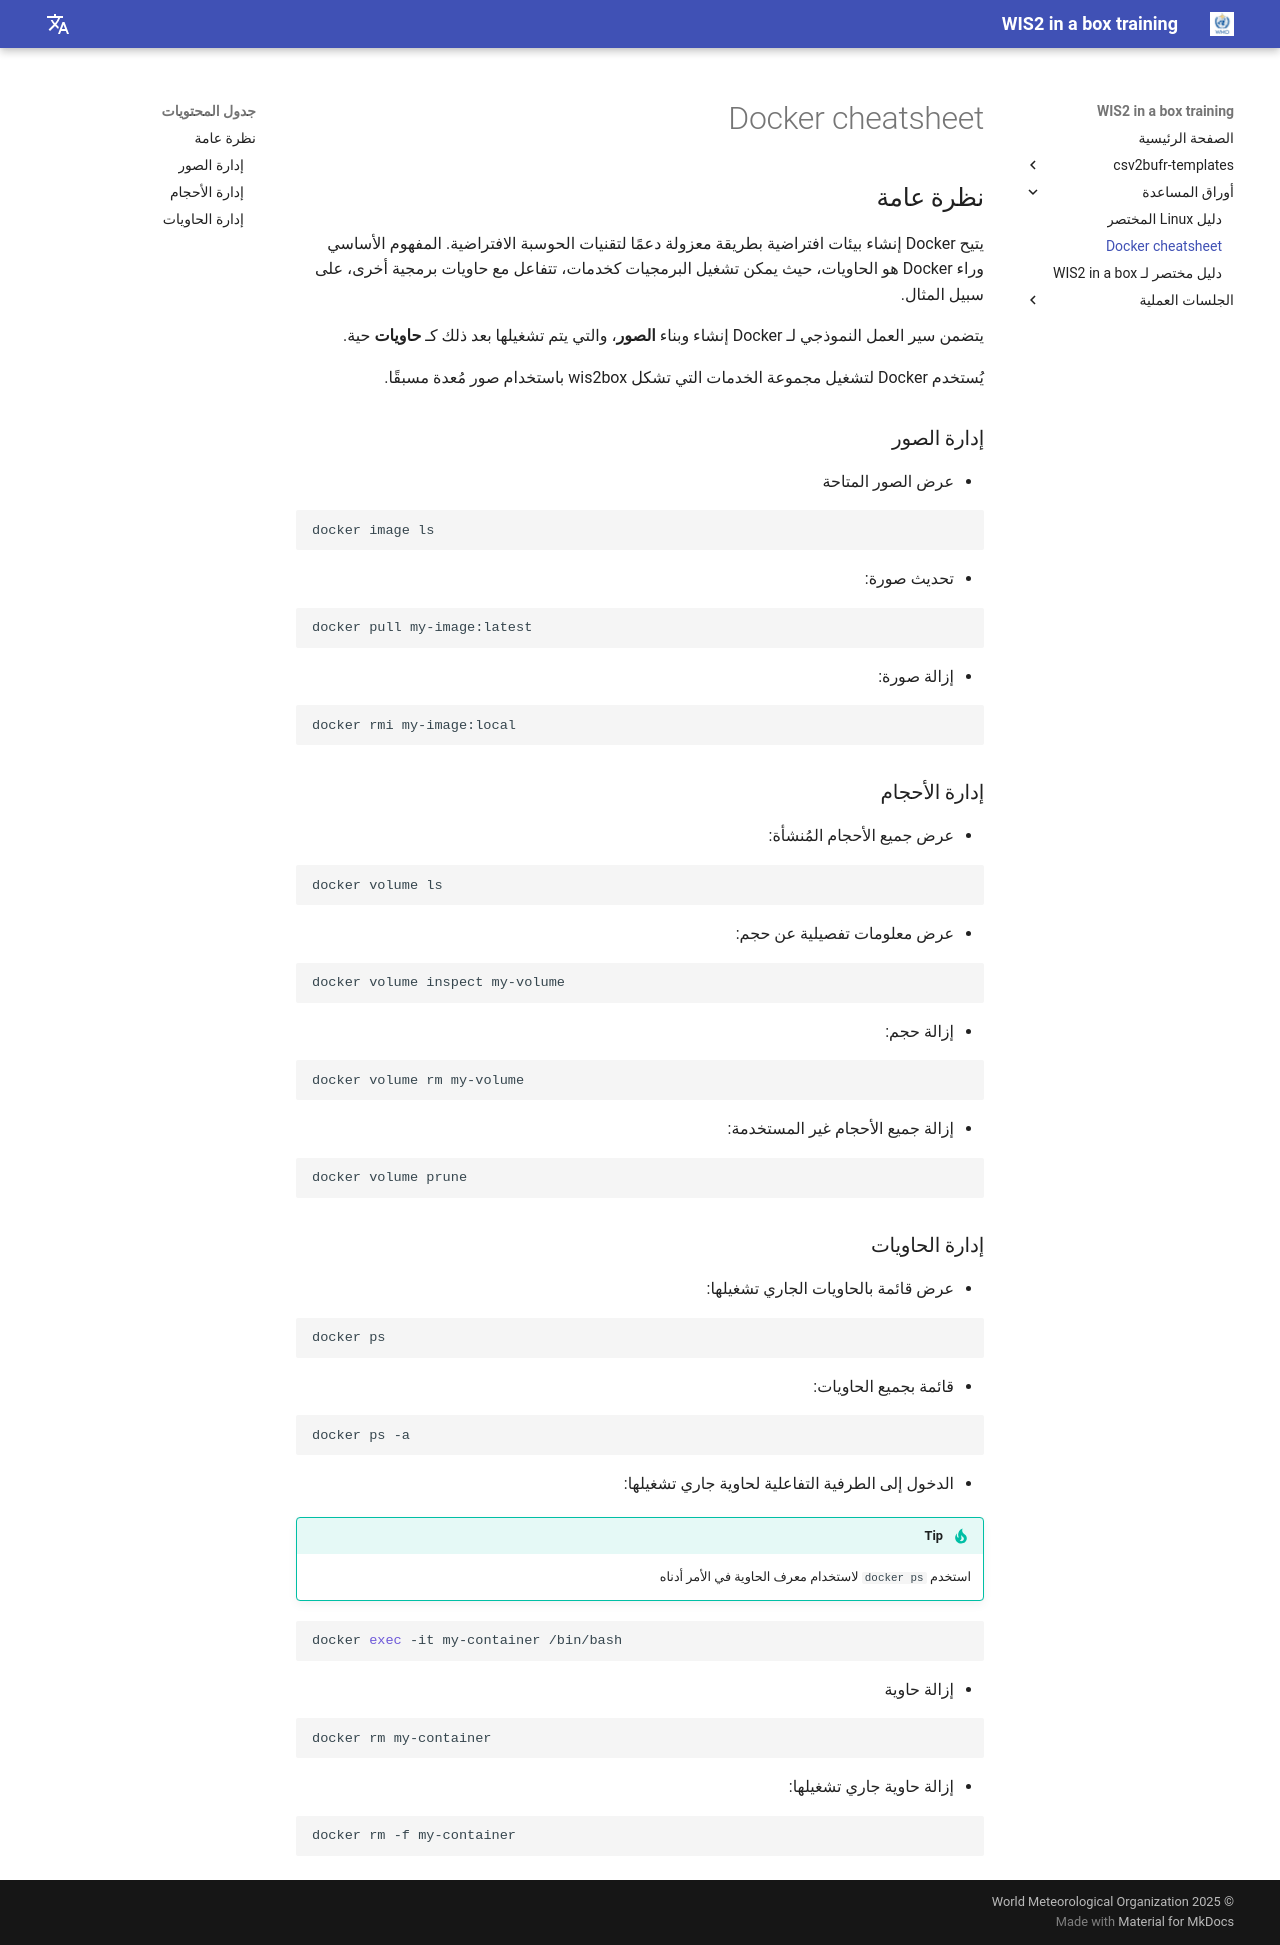

repository: wmo-im/wis2box-training · page: ar/cheatsheets/docker/index.html · generator: mkdocs

---
title: Docker cheatsheet
---

# Docker cheatsheet

## نظرة عامة

يتيح Docker إنشاء بيئات افتراضية بطريقة معزولة دعمًا لتقنيات الحوسبة الافتراضية. المفهوم الأساسي وراء Docker هو الحاويات، حيث يمكن تشغيل البرمجيات كخدمات، تتفاعل مع حاويات برمجية أخرى، على سبيل المثال.

يتضمن سير العمل النموذجي لـ Docker إنشاء وبناء **الصور**، والتي يتم تشغيلها بعد ذلك كـ **حاويات** حية.

يُستخدم Docker لتشغيل مجموعة الخدمات التي تشكل wis2box باستخدام صور مُعدة مسبقًا.

### إدارة الصور

* عرض الصور المتاحة

```bash
docker image ls
```

* تحديث صورة:

```bash
docker pull my-image:latest
```

* إزالة صورة:

```bash
docker rmi my-image:local
```

### إدارة الأحجام

* عرض جميع الأحجام المُنشأة:

```bash
docker volume ls
```

* عرض معلومات تفصيلية عن حجم:

```bash
docker volume inspect my-volume
```

* إزالة حجم:

```bash
docker volume rm my-volume
```

* إزالة جميع الأحجام غير المستخدمة:

```bash
docker volume prune
```

### إدارة الحاويات

* عرض قائمة بالحاويات الجاري تشغيلها:

```bash
docker ps
```

* قائمة بجميع الحاويات:

```bash
docker ps -a
```

* الدخول إلى الطرفية التفاعلية لحاوية جاري تشغيلها:


!!! tip

    استخدم `docker ps` لاستخدام معرف الحاوية في الأمر أدناه

```bash
docker exec -it my-container /bin/bash
```

* إزالة حاوية

```bash
docker rm my-container
```

* إزالة حاوية جاري تشغيلها:

```bash
docker rm -f my-container
```
